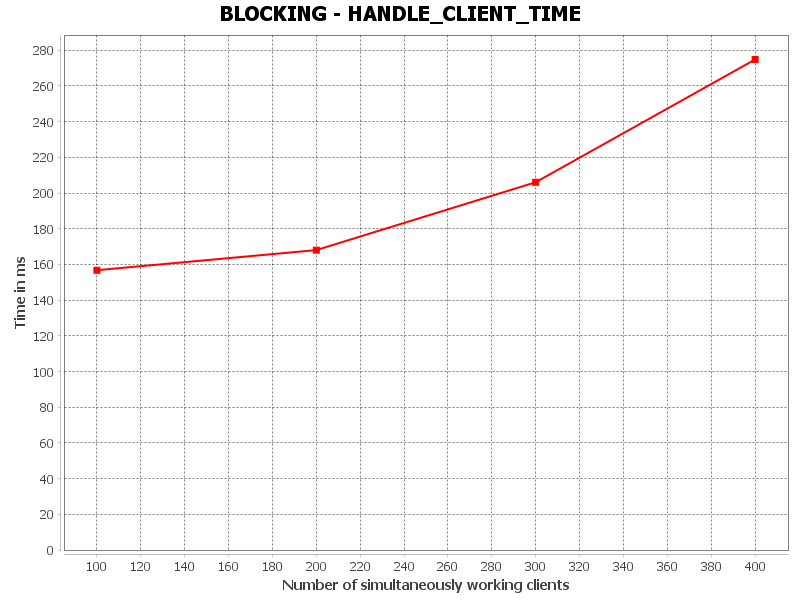

Source data for this figure (header and first rows):
HANDLE_CLIENT_TIME, Number of simultaneously working clients, Time in ms
0, 100.0, 156.8
1, 200.0, 168
2, 300.0, 206.1
3, 400.0, 274.8
